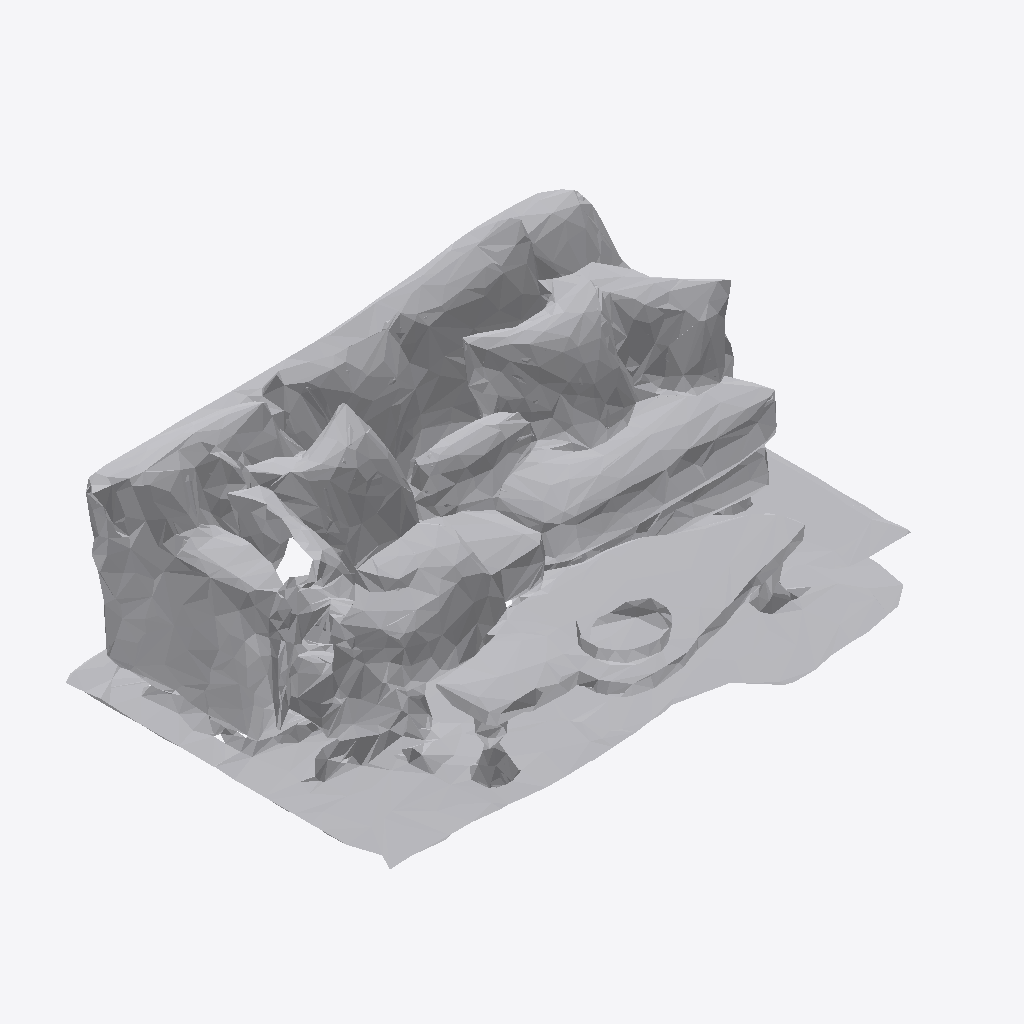
Isometric view of an IFC building model (IFC-SPF (STEP), schema IFC4, length unit metre), seen from the south-west, elements coloured by IFC class: 1 other element (light grey).
Extent 1.0 m × 0.7 m × 0.4 m (x, y, z). Storeys (1): Ground Floor at 0.00 m. Elements (1): 1 IfcFurniture.

HEADER;
FILE_DESCRIPTION(('ViewDefinition [CoordinationView]'),'2;1');
FILE_NAME('','2026-07-12T07:42:17',(''),(''),'IfcOpenShell 0.8.0','IfcOpenShell 0.8.0','');
FILE_SCHEMA(('IFC4'));
ENDSEC;
DATA;
#17=IFCPROJECT('2dwRqLVFT24ASCJvSQq5Hx',#5,'Office Project',$,$,$,$,(#15),#10);
#20=IFCSITE('3SLHuIpYL3kweLkBh0Uyl0',#5,'Site',$,$,#19,$,$,.ELEMENT.,$,$,$,$,$);
#22=IFCBUILDING('1W$wbkonLDBhig1YQYdHEa',#5,'Building',$,$,#21,$,$,.ELEMENT.,$,$,$);
#24=IFCBUILDINGSTOREY('3dH5rBYQf2GRZq5gN0$1PO',#5,'Ground Floor',$,$,#23,$,$,.ELEMENT.,0.0);
#35=IFCFURNITURE('06ak7ySRLDzhB0eCemuiCj',#5,'list04_coffee_table',$,$,#34,#31,$,$);
ENDSEC;
